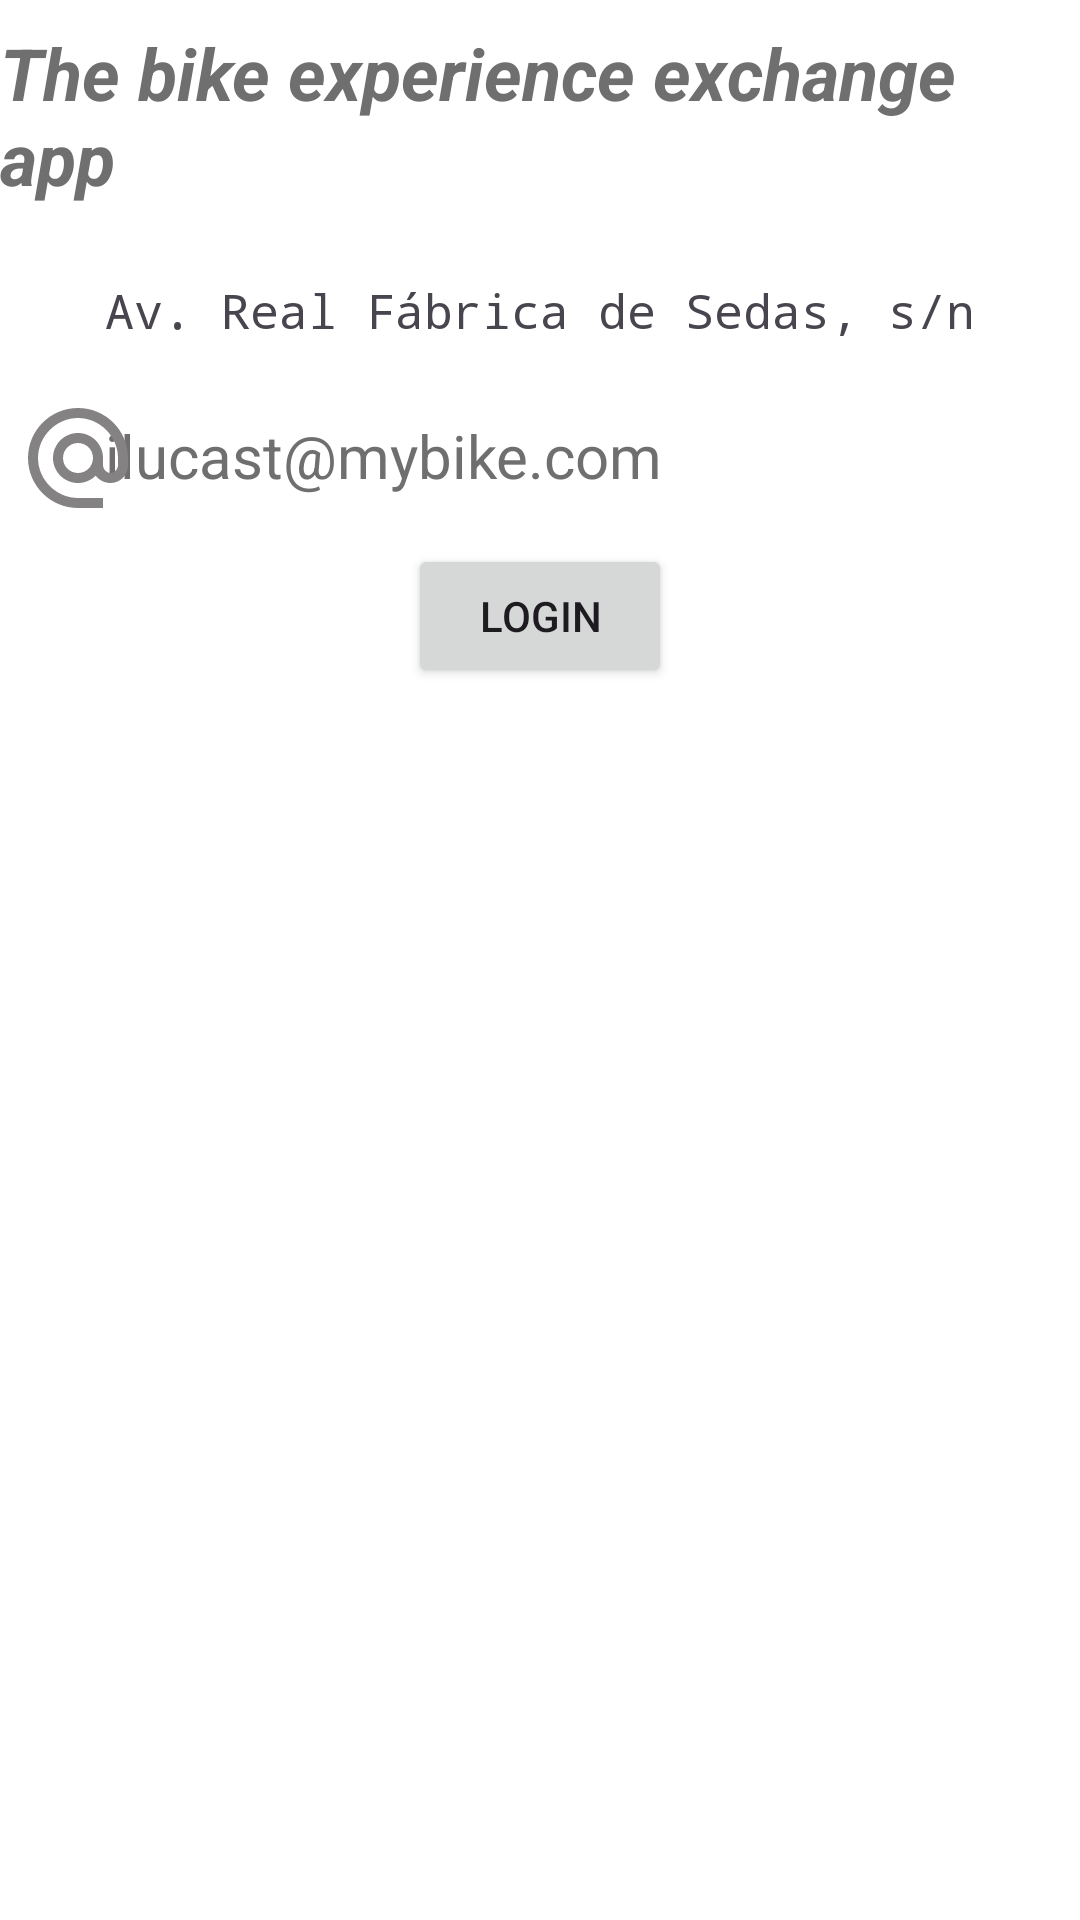

The Android layout XML behind this screen, and the referenced resources:
<!-- AndroidManifest.xml: application theme Theme.MiApp -->
<!-- res/layout/activity_main.xml -->
<?xml version="1.0" encoding="utf-8"?>
<androidx.constraintlayout.widget.ConstraintLayout xmlns:android="http://schemas.android.com/apk/res/android"
    xmlns:app="http://schemas.android.com/apk/res-auto"
    xmlns:tools="http://schemas.android.com/tools"
    android:id="@+id/main"
    android:layout_width="match_parent"
    android:layout_height="match_parent"
    tools:context=".MainActivity">

    <ImageButton
        android:id="@+id/ibLocation"
        android:layout_width="40dp"
        android:layout_height="40dp"
        android:layout_marginStart="24dp"
        android:layout_marginTop="16dp"
        android:layout_marginEnd="15dp"
        android:background="@color/transparente"
        android:scaleType="fitCenter"
        android:src="@drawable/baseline_location_on_24"
        app:layout_constraintEnd_toStartOf="@+id/tvDireccion"
        app:layout_constraintStart_toStartOf="parent"
        app:layout_constraintTop_toBottomOf="@+id/tvEslogan"
        tools:ignore="ContentDescription,SpeakableTextPresentCheck,ImageContrastCheck,TouchTargetSizeCheck" />

    <ImageView
        android:id="@+id/ivSharemybike"
        android:layout_width="wrap_content"
        android:layout_height="wrap_content"
        android:contentDescription="@string/logo"
        app:layout_constraintEnd_toEndOf="parent"
        app:layout_constraintStart_toStartOf="parent"
        app:layout_constraintTop_toTopOf="parent"
        app:srcCompat="@drawable/share_my_bike_logo" />

    <TextView
        android:id="@+id/tvEslogan"
        android:layout_width="wrap_content"
        android:layout_height="wrap_content"
        android:layout_marginTop="8dp"
        android:text="@string/eslogan"
        android:textColor="@color/gris"
        android:textSize="24sp"
        android:textStyle="bold|italic"
        app:layout_constraintEnd_toEndOf="parent"
        app:layout_constraintStart_toStartOf="parent"
        app:layout_constraintTop_toBottomOf="@+id/ivSharemybike" />

    <TextView
        android:id="@+id/tvDireccion"
        android:layout_width="wrap_content"
        android:layout_height="wrap_content"
        android:layout_marginTop="24dp"
        android:text="@string/direccionpostal"
        android:textSize="16sp"
        android:typeface="monospace"
        app:layout_constraintEnd_toEndOf="parent"
        app:layout_constraintStart_toStartOf="parent"
        app:layout_constraintTop_toBottomOf="@+id/tvEslogan" />

    <TextView
        android:id="@+id/tvEmail"
        android:layout_width="wrap_content"
        android:layout_height="wrap_content"
        android:layout_marginTop="24dp"
        android:text="@string/email"
        android:textColor="@color/gris"
        android:textSize="20sp"
        app:layout_constraintStart_toStartOf="@+id/tvDireccion"
        app:layout_constraintTop_toBottomOf="@+id/tvDireccion" />

    <Button
        android:id="@+id/btnLogin"
        android:layout_width="wrap_content"
        android:layout_height="wrap_content"
        android:layout_marginTop="16dp"
        android:text="@string/login"
        app:layout_constraintEnd_toEndOf="parent"
        app:layout_constraintStart_toStartOf="parent"
        app:layout_constraintTop_toBottomOf="@+id/tvEmail" />

    <ImageView
        android:id="@+id/ivRibera"
        android:layout_width="177dp"
        android:layout_height="109dp"
        android:layout_marginBottom="16dp"
        android:contentDescription="@string/iesribera"
        android:scaleType="fitXY"
        app:layout_constraintBottom_toBottomOf="parent"
        app:layout_constraintEnd_toEndOf="parent"
        app:layout_constraintStart_toStartOf="parent"
        app:srcCompat="@drawable/logo" />

    <ImageButton
        android:id="@+id/ibEmail"
        android:layout_width="40dp"
        android:layout_height="40dp"
        android:layout_marginTop="8dp"
        android:background="@color/transparente"
        android:contentDescription="@string/img_email"
        android:scaleType="fitCenter"
        app:layout_constraintStart_toStartOf="@+id/ibLocation"
        app:layout_constraintTop_toBottomOf="@+id/ibLocation"
        app:srcCompat="@drawable/baseline_alternate_email_24"
        tools:ignore="SpeakableTextPresentCheck,TouchTargetSizeCheck" />
</androidx.constraintlayout.widget.ConstraintLayout>
<!-- resources referenced by this layout -->
<resources>
  <color name="gris">#6F6F6F</color>
  <color name="transparente">#00FFFFFF</color>
  <!-- drawable baseline_alternate_email_24 (drawable) -->
  <vector xmlns:android="http://schemas.android.com/apk/res/android" android:height="24dp" android:tint="#848282" android:viewportHeight="24" android:viewportWidth="24" android:width="24dp">
        
      <path android:fillColor="@android:color/white" android:pathData="M12,2C6.48,2 2,6.48 2,12s4.48,10 10,10h5v-2h-5c-4.34,0 -8,-3.66 -8,-8s3.66,-8 8,-8 8,3.66 8,8v1.43c0,0.79 -0.71,1.57 -1.5,1.57s-1.5,-0.78 -1.5,-1.57L17,12c0,-2.76 -2.24,-5 -5,-5s-5,2.24 -5,5 2.24,5 5,5c1.38,0 2.64,-0.56 3.54,-1.47 0.65,0.89 1.77,1.47 2.96,1.47 1.97,0 3.5,-1.6 3.5,-3.57L22,12c0,-5.52 -4.48,-10 -10,-10zM12,15c-1.66,0 -3,-1.34 -3,-3s1.34,-3 3,-3 3,1.34 3,3 -1.34,3 -3,3z"/>
      
  </vector>
  <!-- drawable baseline_location_on_24 (drawable) -->
  <vector xmlns:android="http://schemas.android.com/apk/res/android"
      android:width="24dp"
      android:height="24dp"
      android:tint="#848282"
      android:background="@android:color/transparent"
      android:viewportWidth="24"
      android:viewportHeight="24">
  
      <path
          android:fillColor="@android:color/white"
  
          android:pathData="M12,2C8.13,2 5,5.13 5,9c0,5.25 7,13 7,13s7,-7.75 7,-13c0,-3.87 -3.13,-7 -7,-7zM12,11.5c-1.38,0 -2.5,-1.12 -2.5,-2.5s1.12,-2.5 2.5,-2.5 2.5,1.12 2.5,2.5 -1.12,2.5 -2.5,2.5z" />
  
  </vector>
  <string name="direccionpostal">Av. Real Fábrica de Sedas, s/n</string>
  <string name="email">ilucast@mybike.com</string>
  <string name="eslogan">The bike experience exchange app</string>
  <string name="iesribera">iesribera</string>
  <string name="img_email">img_email</string>
  <string name="login">Login</string>
  <string name="logo">logo</string>
  <style name="Theme.MiApp" parent="AppBaseTheme">
  
      </style>
  <style name="AppBaseTheme" parent="Theme.Material3.DayNight.NoActionBar">
          
          <item name="android:windowBackground">@color/white</item>
  
          
          <item name="colorPrimaryDark">@color/white</item>
          
          <item name="android:windowLightStatusBar">true</item>
  
      </style>
  <color name="white">#FFFFFFFF</color>
</resources>
